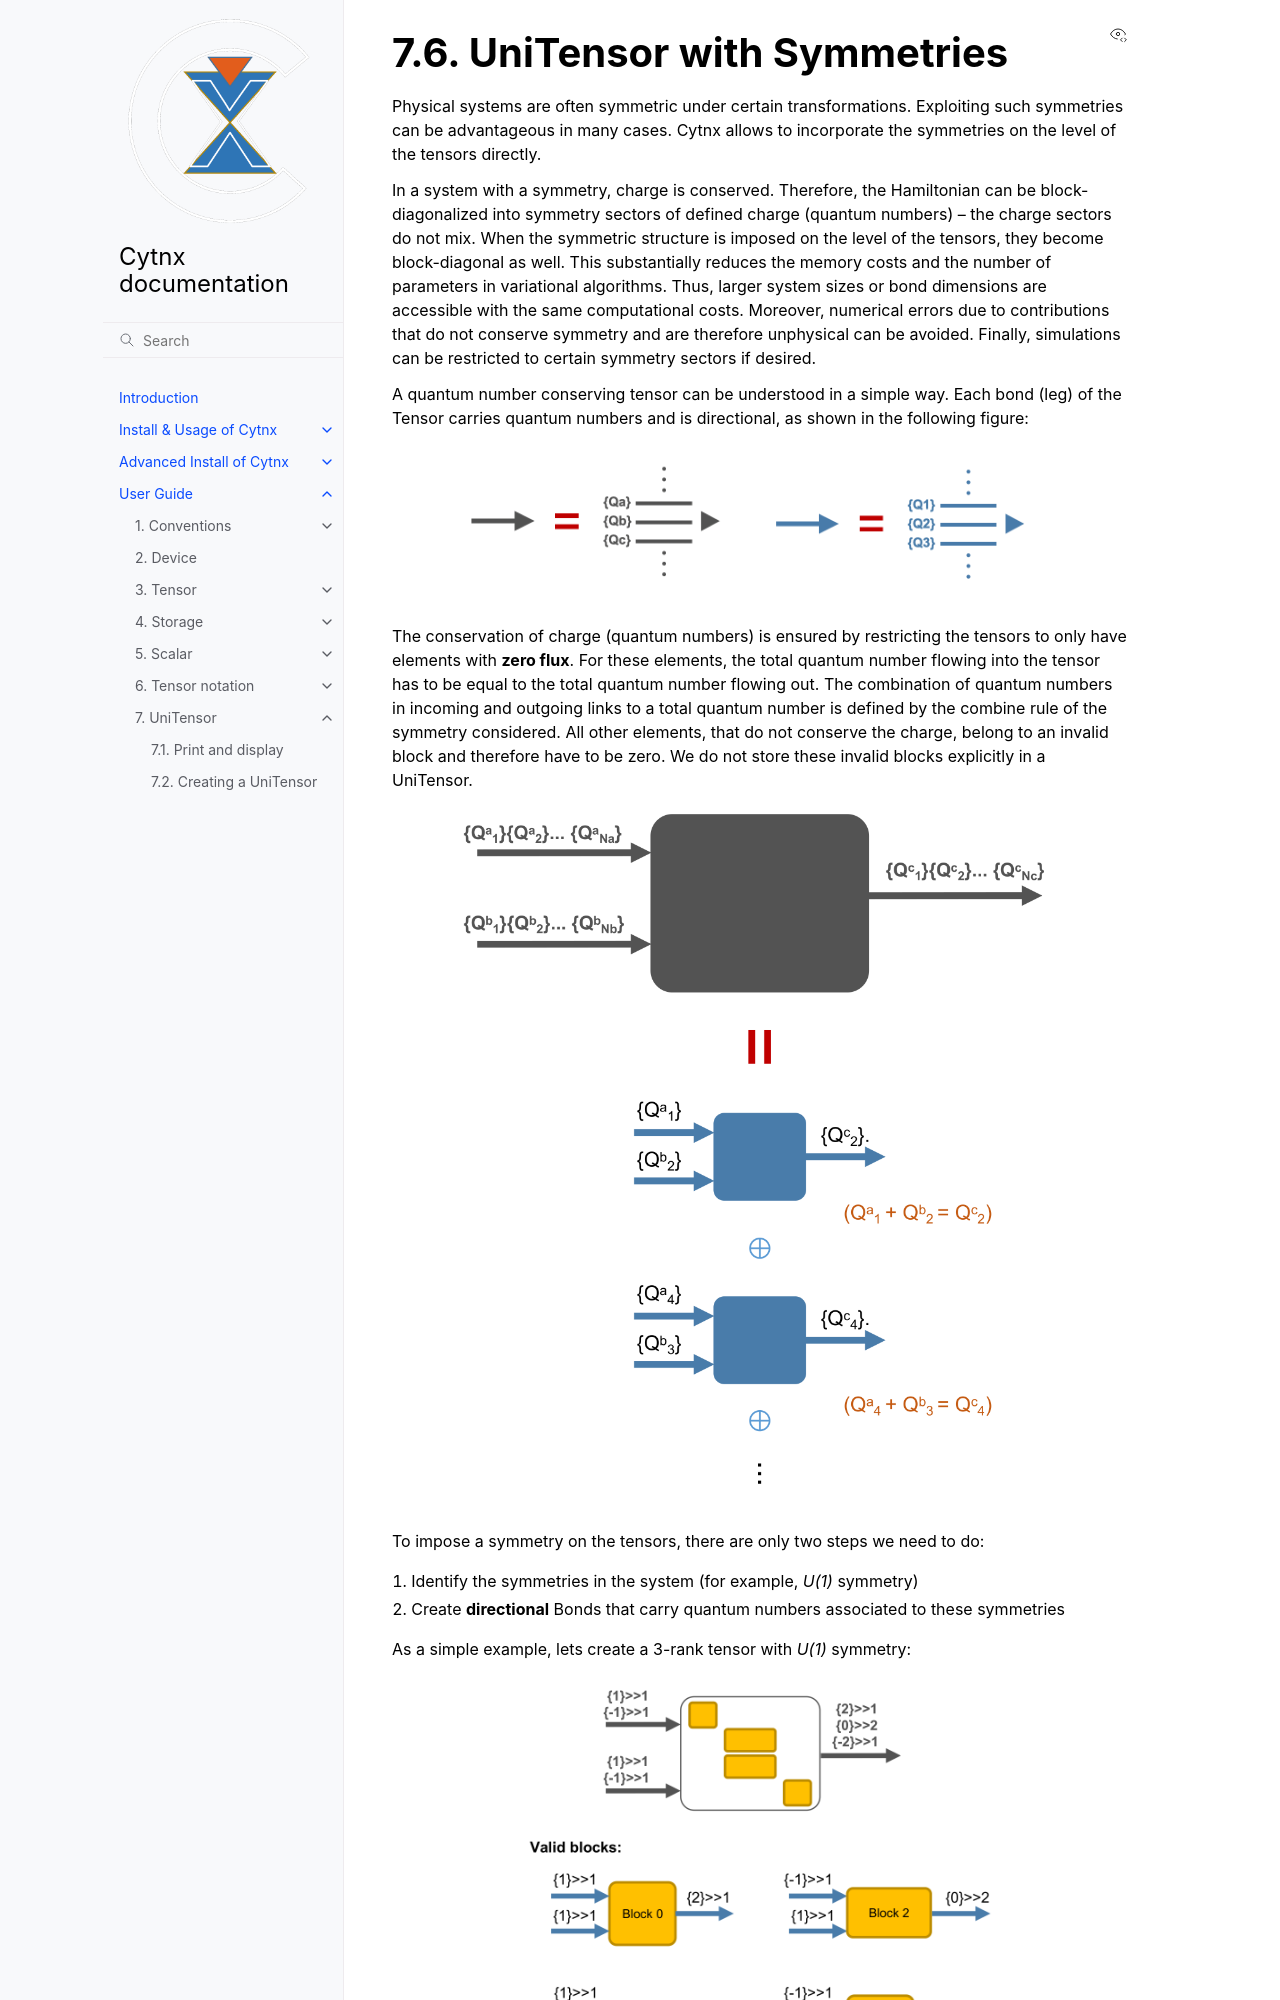

repository: Cytnx-dev/Cytnx_doc · page: guide/uniten/symmetric.html · generator: sphinx

UniTensor with Symmetries
---------------------------

Physical systems are often symmetric under certain transformations. Exploiting such symmetries can be advantageous in many cases. Cytnx allows to incorporate the symmetries on the level of the tensors directly.

In a system with a symmetry, charge is conserved. Therefore, the Hamiltonian can be block-diagonalized into symmetry sectors of defined charge (quantum numbers) -- the charge sectors do not mix. When the symmetric structure is imposed on the level of the tensors, they become block-diagonal as well. This substantially reduces the memory costs and the number of parameters in variational algorithms. Thus, larger system sizes or bond dimensions are accessible with the same computational costs. Moreover, numerical errors due to contributions that do not conserve symmetry and are therefore unphysical can be avoided. Finally, simulations can be restricted to certain symmetry sectors if desired.  

A quantum number conserving tensor can be understood in a simple way. Each bond (leg) of the Tensor carries quantum numbers and is directional, as shown in the following figure:

.. image:: image/ut_bd.png
    :width: 600
    :align: center
